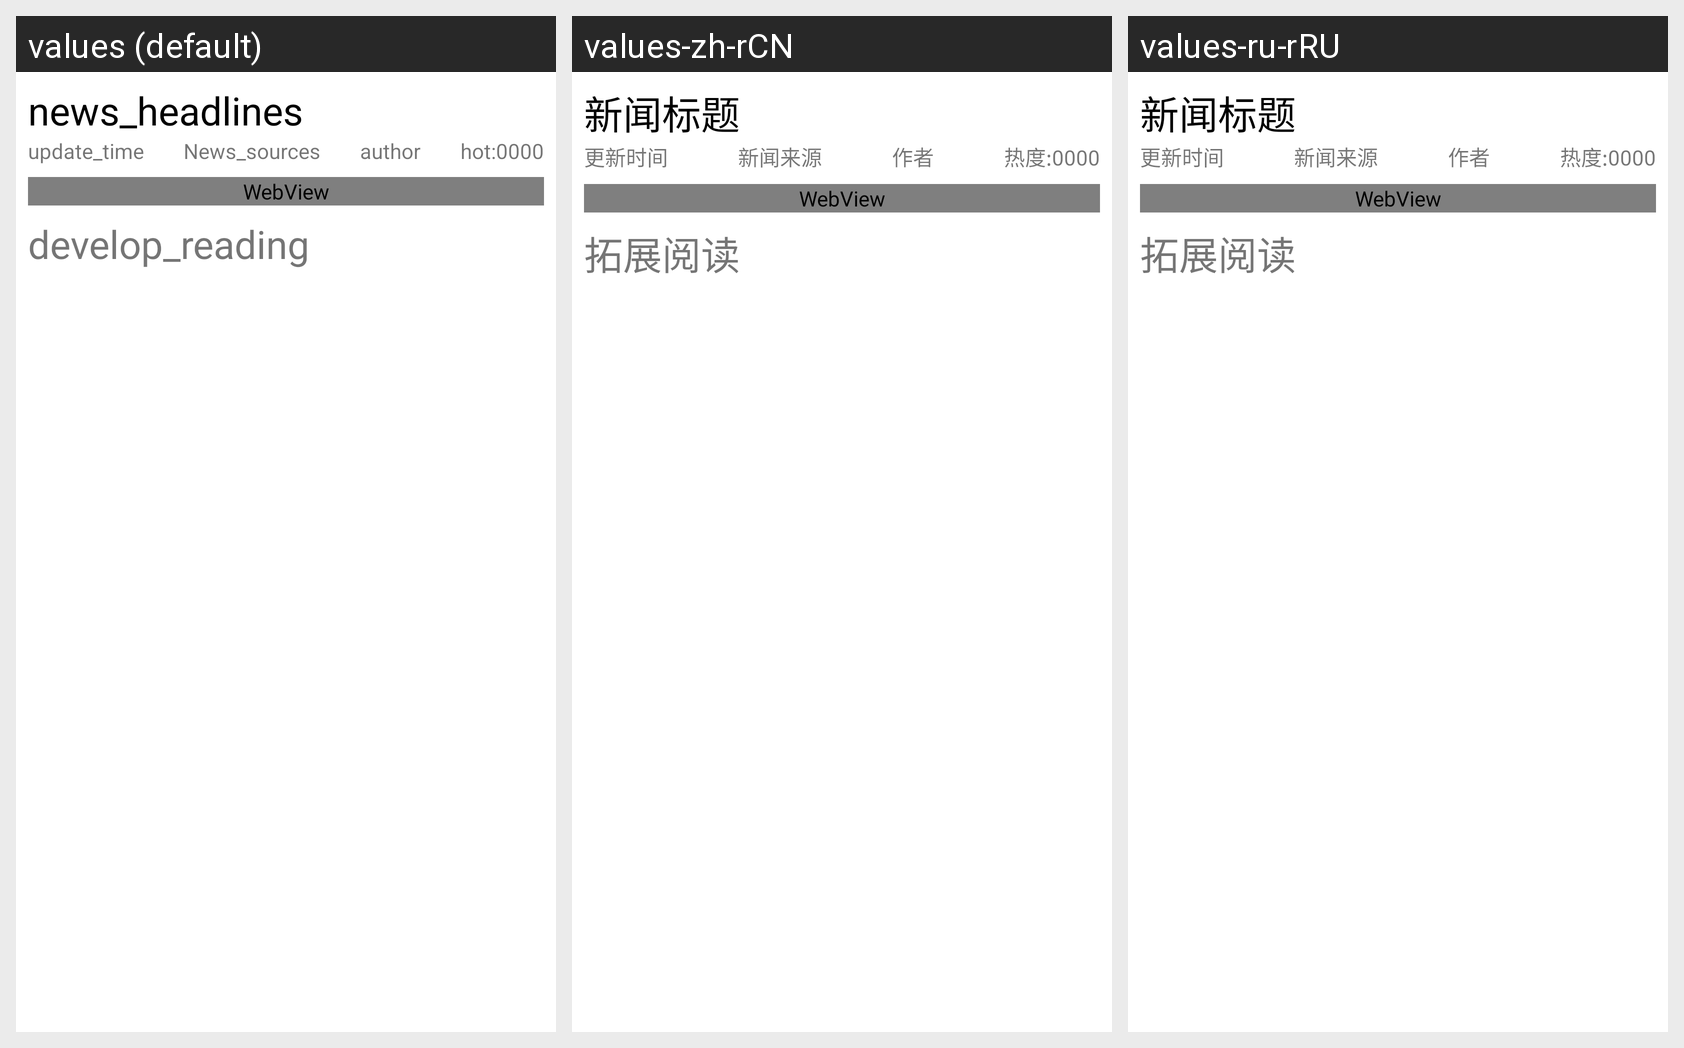

Strings drawn on this Android screen and how each of the app's shown locales translates them:
Android screen res/layout/news_detial.xml rendered under 3 locales, left to right: values (default), values-zh-rCN, values-ru-rRU. Device: Nexus 5 (rendered at 1080×1920; each locale shown at half size, 540×960, under a caption strip naming it); theme Theme.MaterialComponents.DayNight.NoActionBar.
Strings drawn on this screen, with the default value and each locale's value (text and hints the layout hard-codes, and strings that could not be matched under every locale, appear in the picture but are not listed):

news_headlines
  values: news_headlines
  values-zh-rCN: 新闻标题
  values-ru-rRU: 新闻标题

update_time
  values: update_time
  values-zh-rCN: 更新时间
  values-ru-rRU: 更新时间

News_sources
  values: News_sources
  values-zh-rCN: 新闻来源
  values-ru-rRU: 新闻来源

author
  values: author
  values-zh-rCN: 作者
  values-ru-rRU: 作者

hot
  values: hot:
  values-zh-rCN: 热度:
  values-ru-rRU: 热度:

develop_reading
  values: develop_reading
  values-zh-rCN: 拓展阅读
  values-ru-rRU: 拓展阅读
